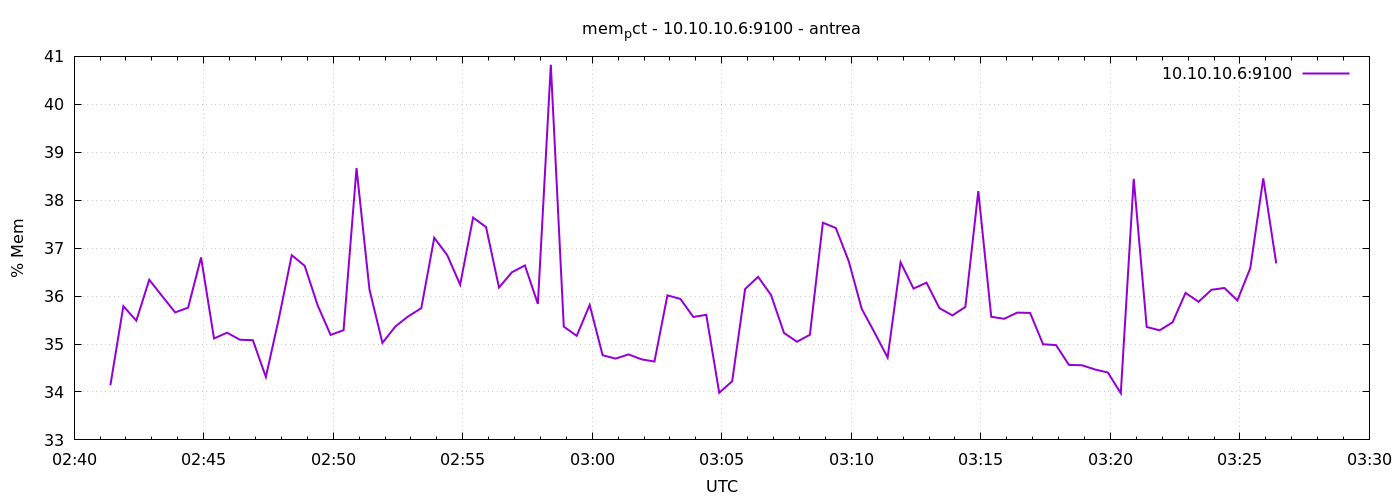

Values plotted in this chart, from the file beside it:
1777948884	34.140020648482036
1777948914	35.79
1777948944	35.49
1777948974	36.34
1777949004	36
1777949034	35.66
1777949064	35.76
1777949094	36.81
1777949124	35.11
1777949154	35.24
1777949184	35.09
1777949214	35.08
1777949244	34.31
1777949274	35.53
1777949304	36.85
1777949334	36.63
1777949364	35.81
1777949394	35.19
1777949424	35.29
1777949454	38.67
1777949484	36.14
1777949514	35.02
1777949544	35.37
1777949574	35.58
1777949604	35.75
1777949634	37.22
1777949664	36.85
1777949694	36.24
1777949724	37.64
1777949754	37.44
1777949784	36.18
1777949814	36.5
1777949844	36.64
1777949874	35.84
1777949904	40.82
1777949934	35.36
1777949964	35.17
1777949994	35.82
1777950024	34.77
1777950054	34.7
1777950084	34.78
1777950114	34.68
1777950144	34.63
1777950174	36.01
1777950204	35.94
1777950234	35.56
1777950264	35.61
1777950294	33.98
1777950324	34.22
1777950354	36.15
1777950384	36.4
1777950414	36.02
1777950444	35.23
1777950474	35.05
1777950504	35.19
1777950534	37.53
1777950564	37.42
1777950594	36.73
1777950624	35.73
1777950654	35.24
1777950684	34.72
... 30 more rows
